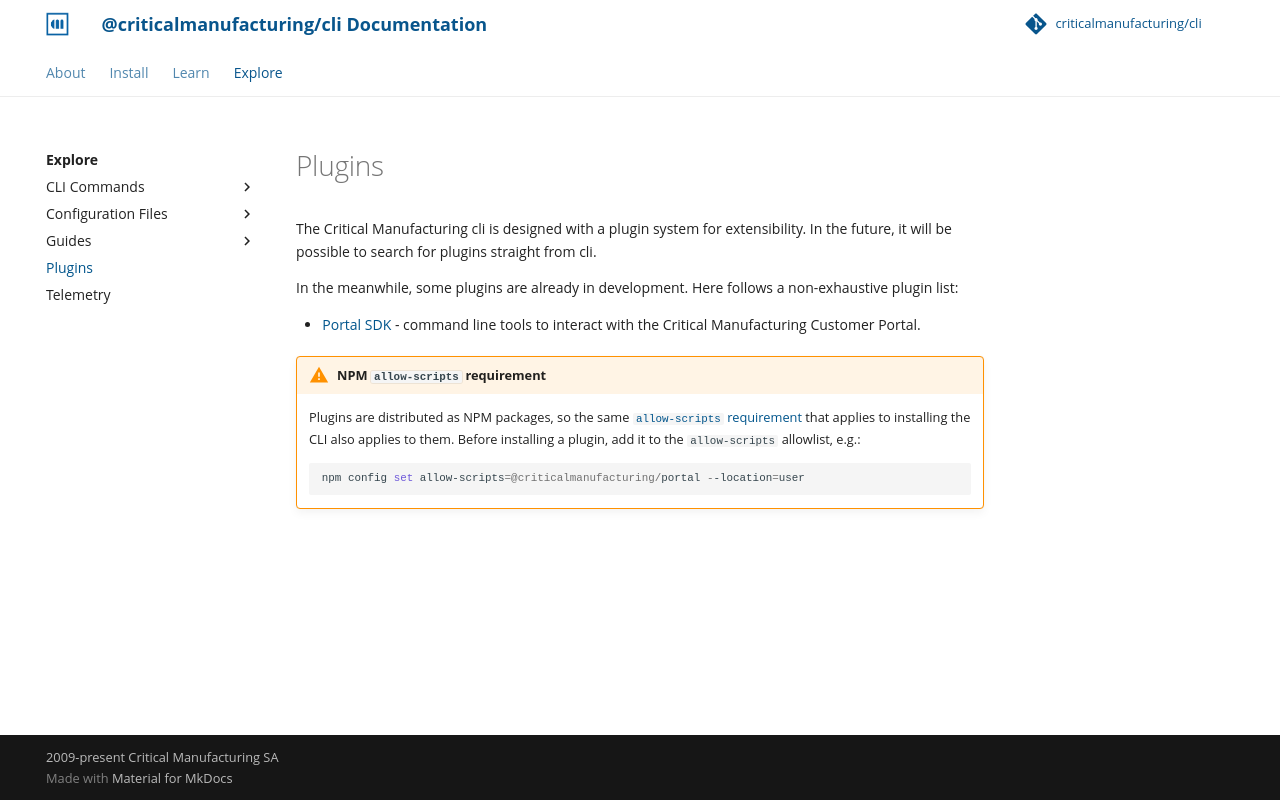

repository: criticalmanufacturing/cli · page: 03-explore/plugins/index.html · generator: mkdocs

# Plugins

The Critical Manufacturing cli is designed with a plugin system for extensibility. In the future, it will be possible to search for plugins straight from cli.

In the meanwhile, some plugins are already in development. Here follows a non-exhaustive plugin list:

- [Portal SDK](https://www.npmjs.com/package/@criticalmanufacturing/portal) - command line tools to interact with the Critical Manufacturing Customer Portal.

!!! warning "NPM `allow-scripts` requirement"

    Plugins are distributed as NPM packages, so the same
    [`allow-scripts` requirement](../../01-install/index.md#2-install-cli)
    that applies to installing the CLI also applies to them. Before
    installing a plugin, add it to the `allow-scripts` allowlist, e.g.:

    ```PowerShell
    npm config set allow-scripts=@criticalmanufacturing/portal --location=user
    ```
